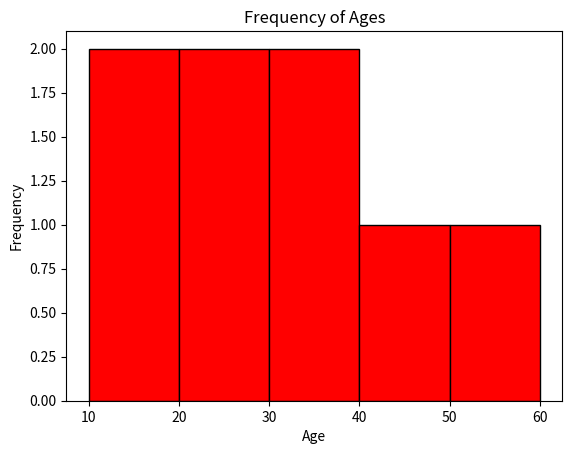
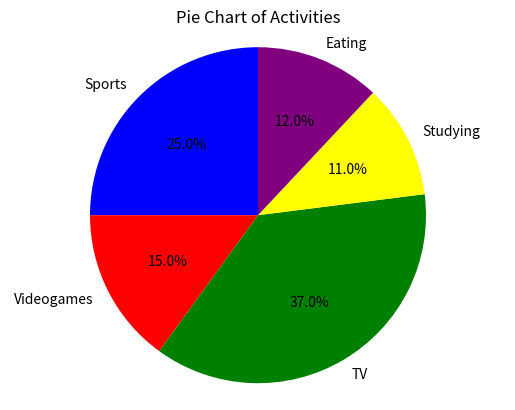
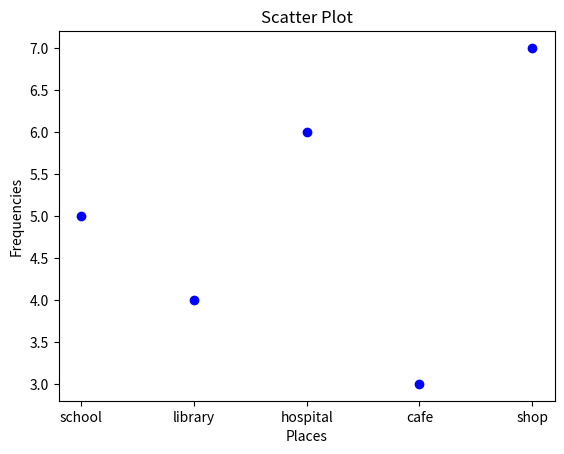
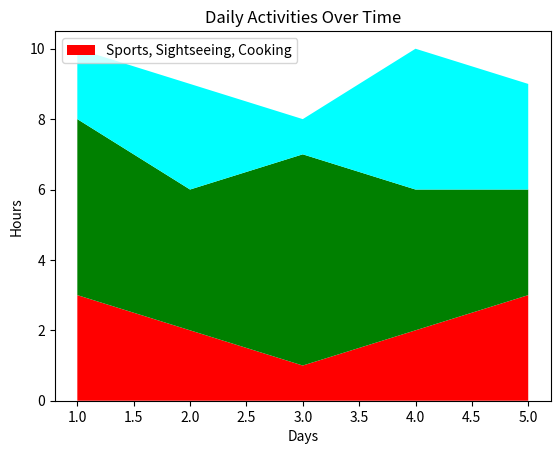

Reproduce these figures in Python, in order.
import matplotlib.pyplot as plt
import numpy as np

#histogram
ages = [10, 17, 21, 29, 31, 36, 45, 56, 63]
bins = [10, 20, 30, 40, 50, 60]
plt.hist(ages, bins, edgecolor = "black", color = "red")
plt.title("Frequency of Ages")
plt.xlabel("Age")
plt.ylabel("Frequency")
plt.show()

#pie chart
sections = [25, 15, 37, 11, 12]
activities = ["Sports", "Videogames", "TV", "Studying", "Eating"]
colors = ["blue", "red", "green", "yellow", "purple"]
plt.pie(sections, labels = activities, colors = colors, startangle = 90, autopct = '%1.1f%%')
plt.title("Pie Chart of Activities")
plt.axis("equal")
plt.show()

#scatter plot
x = ["school", "library", "hospital", "cafe", "shop"]
y = [5, 4, 6, 3, 7]
plt.scatter(x, y, color = "blue")
plt.title("Scatter Plot")
plt.xlabel("Places")
plt.ylabel("Frequencies")
plt.show()

#stackplot
days = [1, 2, 3, 4, 5]
sports = [3, 2, 1, 2, 3]
sightseeing = [5, 4, 6, 4, 3]
cooking = [2, 3, 1, 4, 3]
plt.stackplot(days, sports, sightseeing, cooking, labels = ["Sports, Sightseeing, Cooking"], colors = ["red", "green", "cyan"])
plt.title("Daily Activities Over Time")
plt.xlabel("Days")
plt.ylabel("Hours")
plt.legend(loc = "upper left")
plt.show()
